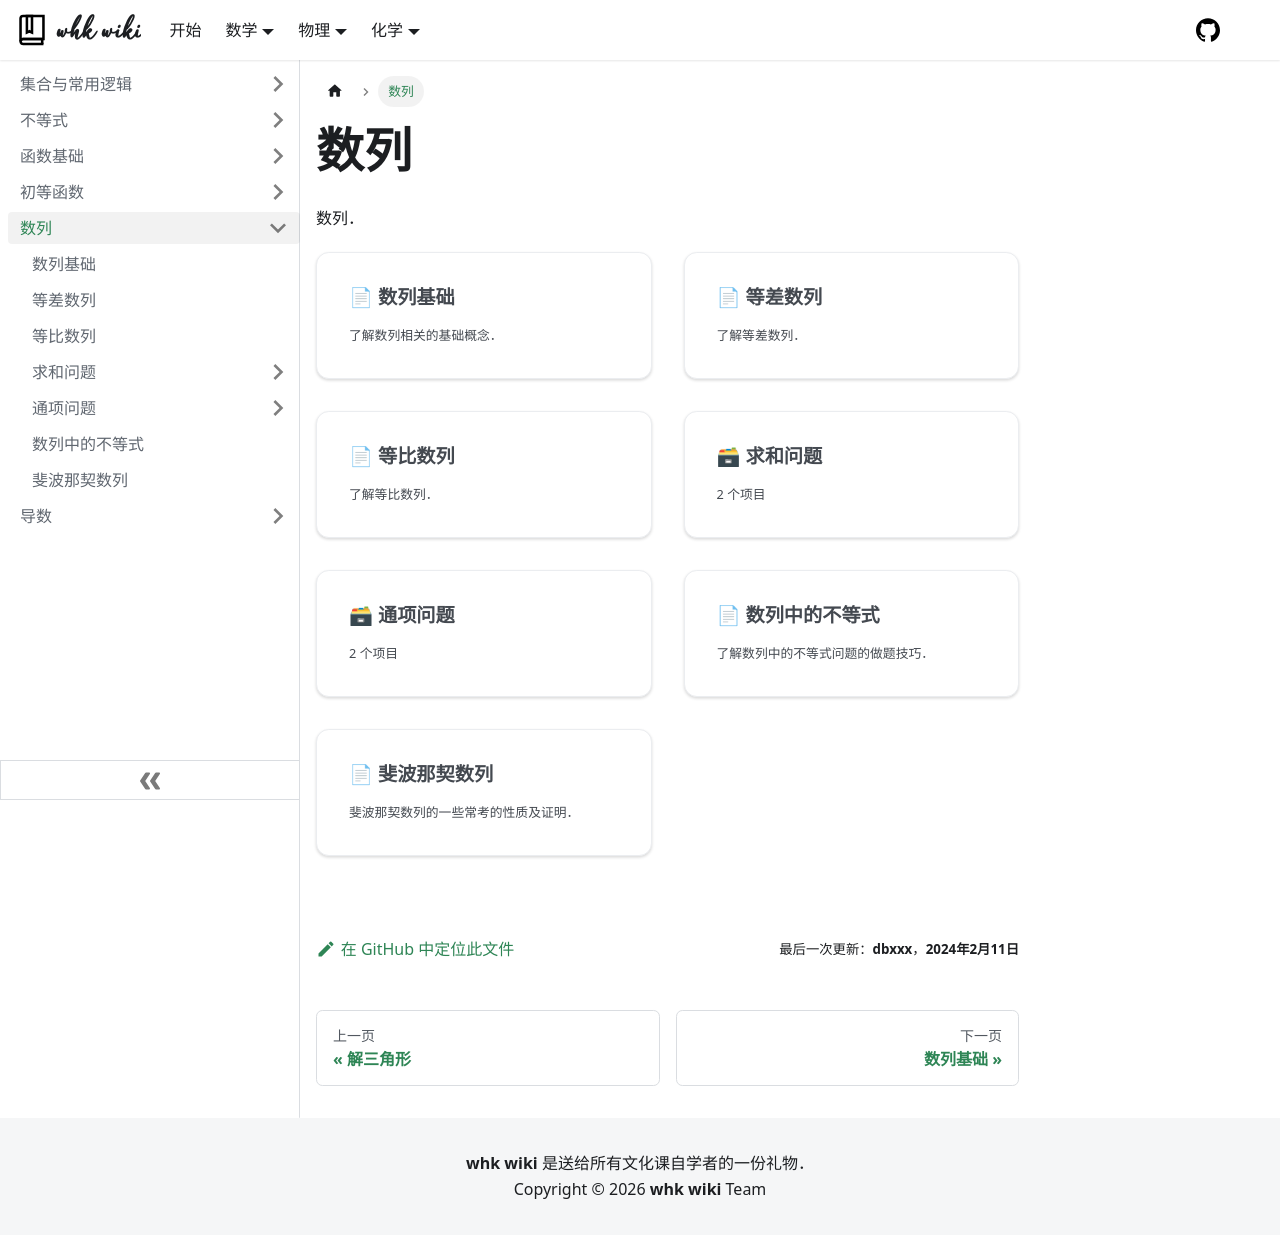

repository: whk-wiki/whk-wiki · page: math/algebra/sequence.html · generator: docusaurus

# 数列

import DocCardList from '@theme/DocCardList';

数列．

<DocCardList />
